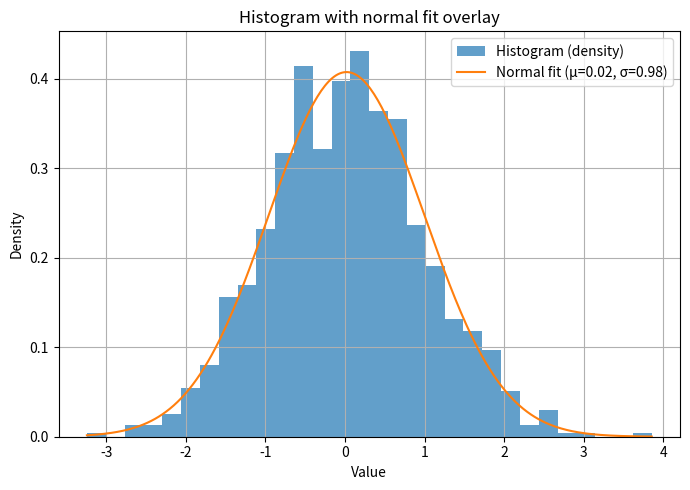

Reproduce this figure in Python.
import numpy as np
import matplotlib.pyplot as plt

# Histogram with normal fit overlay
# Plot histogram as density (area=1)
# Compute sample mean (mu) and sample std (sigma)
# Overlay the Normal PDF using mu/sigma from the data

def normal_pdf(x: np.ndarray, mu: float, sigma: float) -> np.ndarray:
    return (1.0 / (sigma * np.sqrt(2.0 * np.pi))) * np.exp(-0.5 * ((x - mu) / sigma) ** 2)


def main():
    np.random.seed(42)

    data = np.random.normal(loc=0.0, scale=1.0, size=1000)

    mu = float(np.mean(data))
    sigma = float(np.std(data, ddof=1))  # ddof=1 -> sample std

    fig, ax = plt.subplots(figsize=(7, 5))

    ax.hist(data, bins=30, density=True, alpha=0.7, label="Histogram (density)")

    x = np.linspace(data.min(), data.max(), 300)
    pdf = normal_pdf(x, mu, sigma)
    ax.plot(x, pdf, label=f"Normal fit (μ={mu:.2f}, σ={sigma:.2f})")

    ax.set_xlabel("Value")
    ax.set_ylabel("Density")
    ax.set_title("Histogram with normal fit overlay")
    ax.grid(True)
    ax.legend()
    plt.tight_layout()
    plt.show()


if __name__ == "__main__":
    main()
